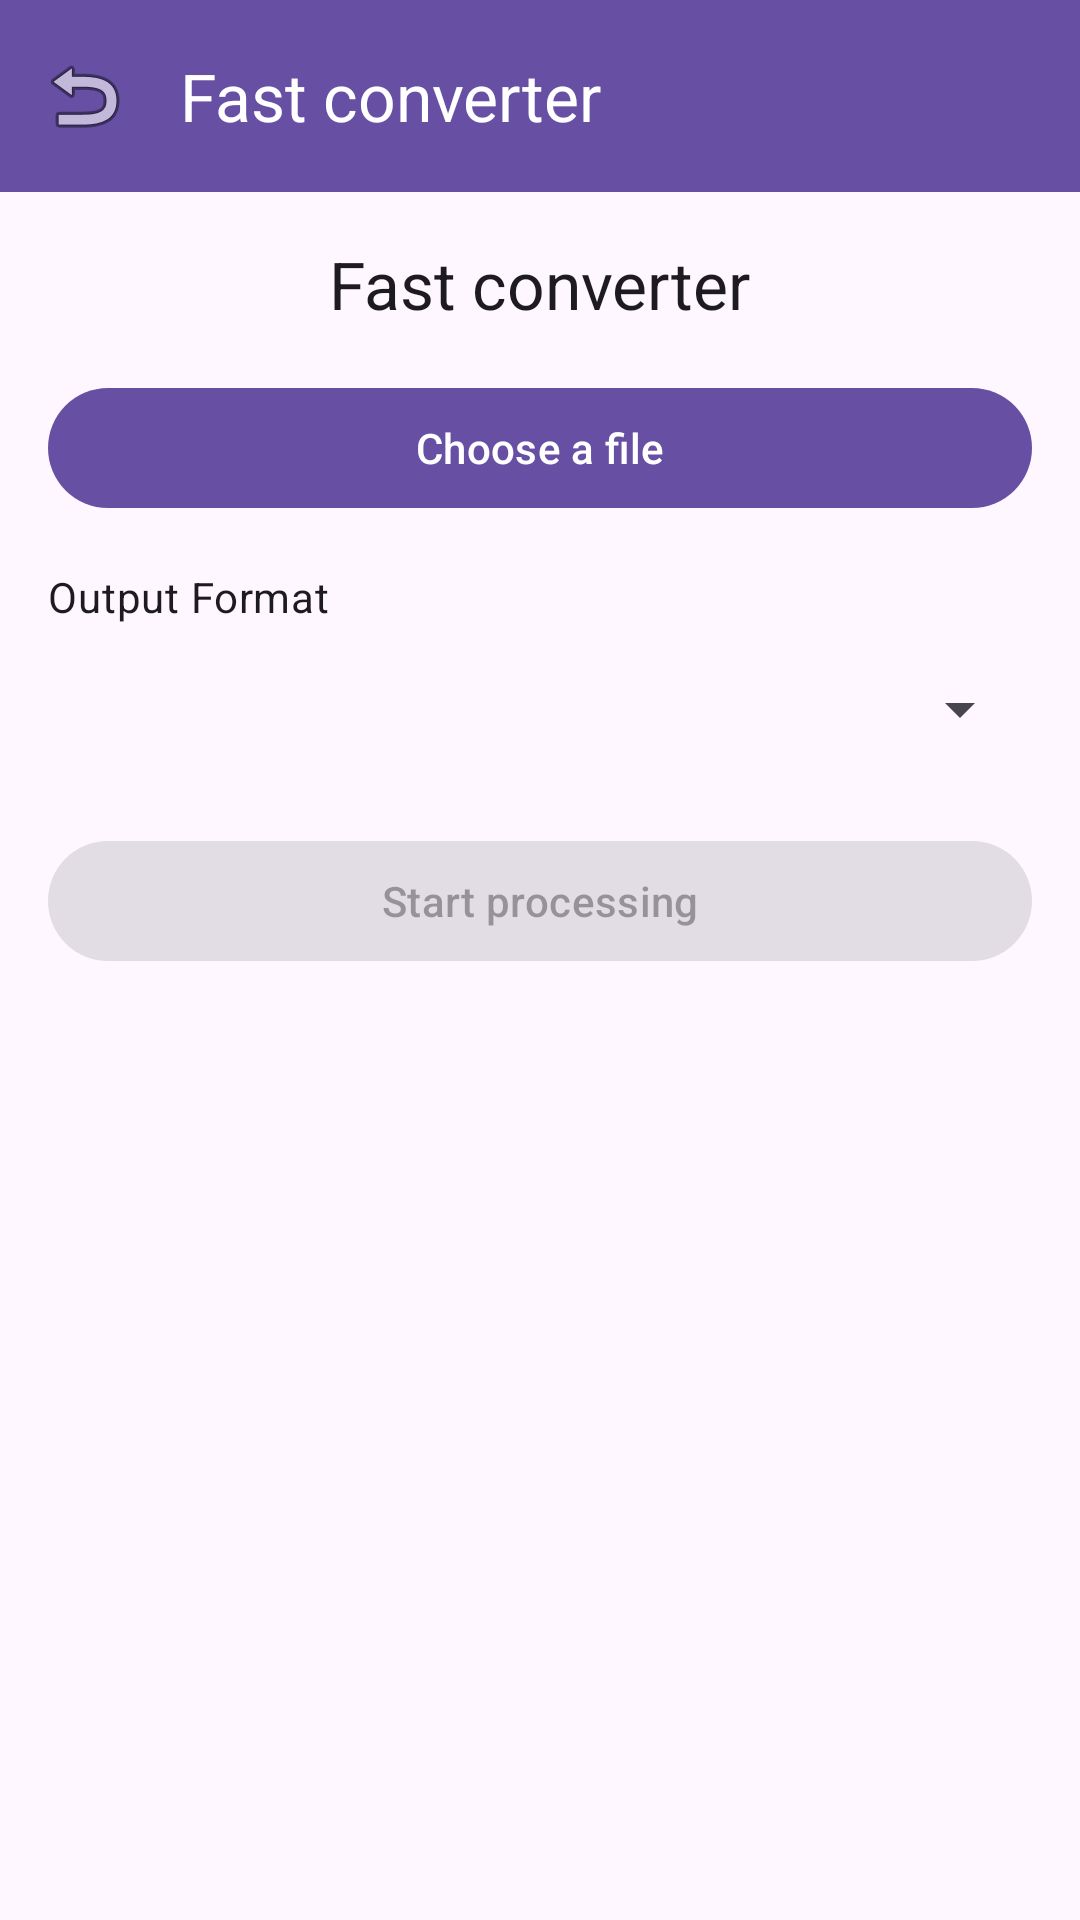

Reconstruct the res/layout file that produces this screen, plus the resources it refers to.
<!-- AndroidManifest.xml: application theme Theme.AccessibleVideoEditor -->
<!-- res/layout/fragment_fast_converter.xml -->
<?xml version='1.0' encoding='utf-8'?>
<LinearLayout xmlns:android="http://schemas.android.com/apk/res/android" xmlns:app="http://schemas.android.com/apk/res-auto" android:layout_width="match_parent" android:layout_height="match_parent" android:orientation="vertical">
    <com.google.android.material.appbar.MaterialToolbar android:id="@+id/topAppBar" android:layout_width="match_parent" android:layout_height="?attr/actionBarSize" android:background="?attr/colorPrimary" app:title="@string/string_101" app:titleTextColor="?attr/colorOnPrimary" app:navigationIcon="@android:drawable/ic_menu_revert" />
    <ScrollView android:layout_width="match_parent" android:layout_height="match_parent" android:fillViewport="true">
        <LinearLayout android:layout_width="match_parent" android:layout_height="wrap_content" android:gravity="center_horizontal" android:orientation="vertical" android:padding="16dp">
            <TextView android:layout_width="wrap_content" android:layout_height="wrap_content" android:layout_marginBottom="16dp" android:text="@string/string_101" android:textAppearance="?attr/textAppearanceTitleLarge" android:importantForAccessibility="no" />
            <com.google.android.material.button.MaterialButton android:id="@+id/btnSelectFile" android:layout_width="match_parent" android:layout_height="wrap_content" android:layout_marginBottom="16dp" android:text="@string/string_140" android:minHeight="48dp" />
            <TextView android:id="@+id/tvLabelFormat" android:layout_width="match_parent" android:layout_height="wrap_content" android:text="@string/string_114" android:labelFor="@id/spFormat" android:textAppearance="?attr/textAppearanceBodyMedium" android:layout_marginBottom="4dp" />
            <Spinner android:id="@+id/spFormat" android:layout_width="match_parent" android:layout_height="wrap_content" android:layout_marginBottom="16dp" android:minHeight="48dp" android:contentDescription="@string/string_114" />
            <com.google.android.material.button.MaterialButton android:id="@+id/btnProcess" android:layout_width="match_parent" android:layout_height="wrap_content" android:enabled="false" android:text="@string/string_117" android:minHeight="48dp" />
        </LinearLayout>
    </ScrollView>
</LinearLayout>
<!-- resources referenced by this layout -->
<resources>
  <string name="string_101">Fast converter</string>
  <string name="string_114">Output Format</string>
  <string name="string_117">Start processing</string>
  <string name="string_140">Choose a file</string>
  <style name="Theme.AccessibleVideoEditor" parent="Theme.Material3.DayNight.NoActionBar" />
</resources>
